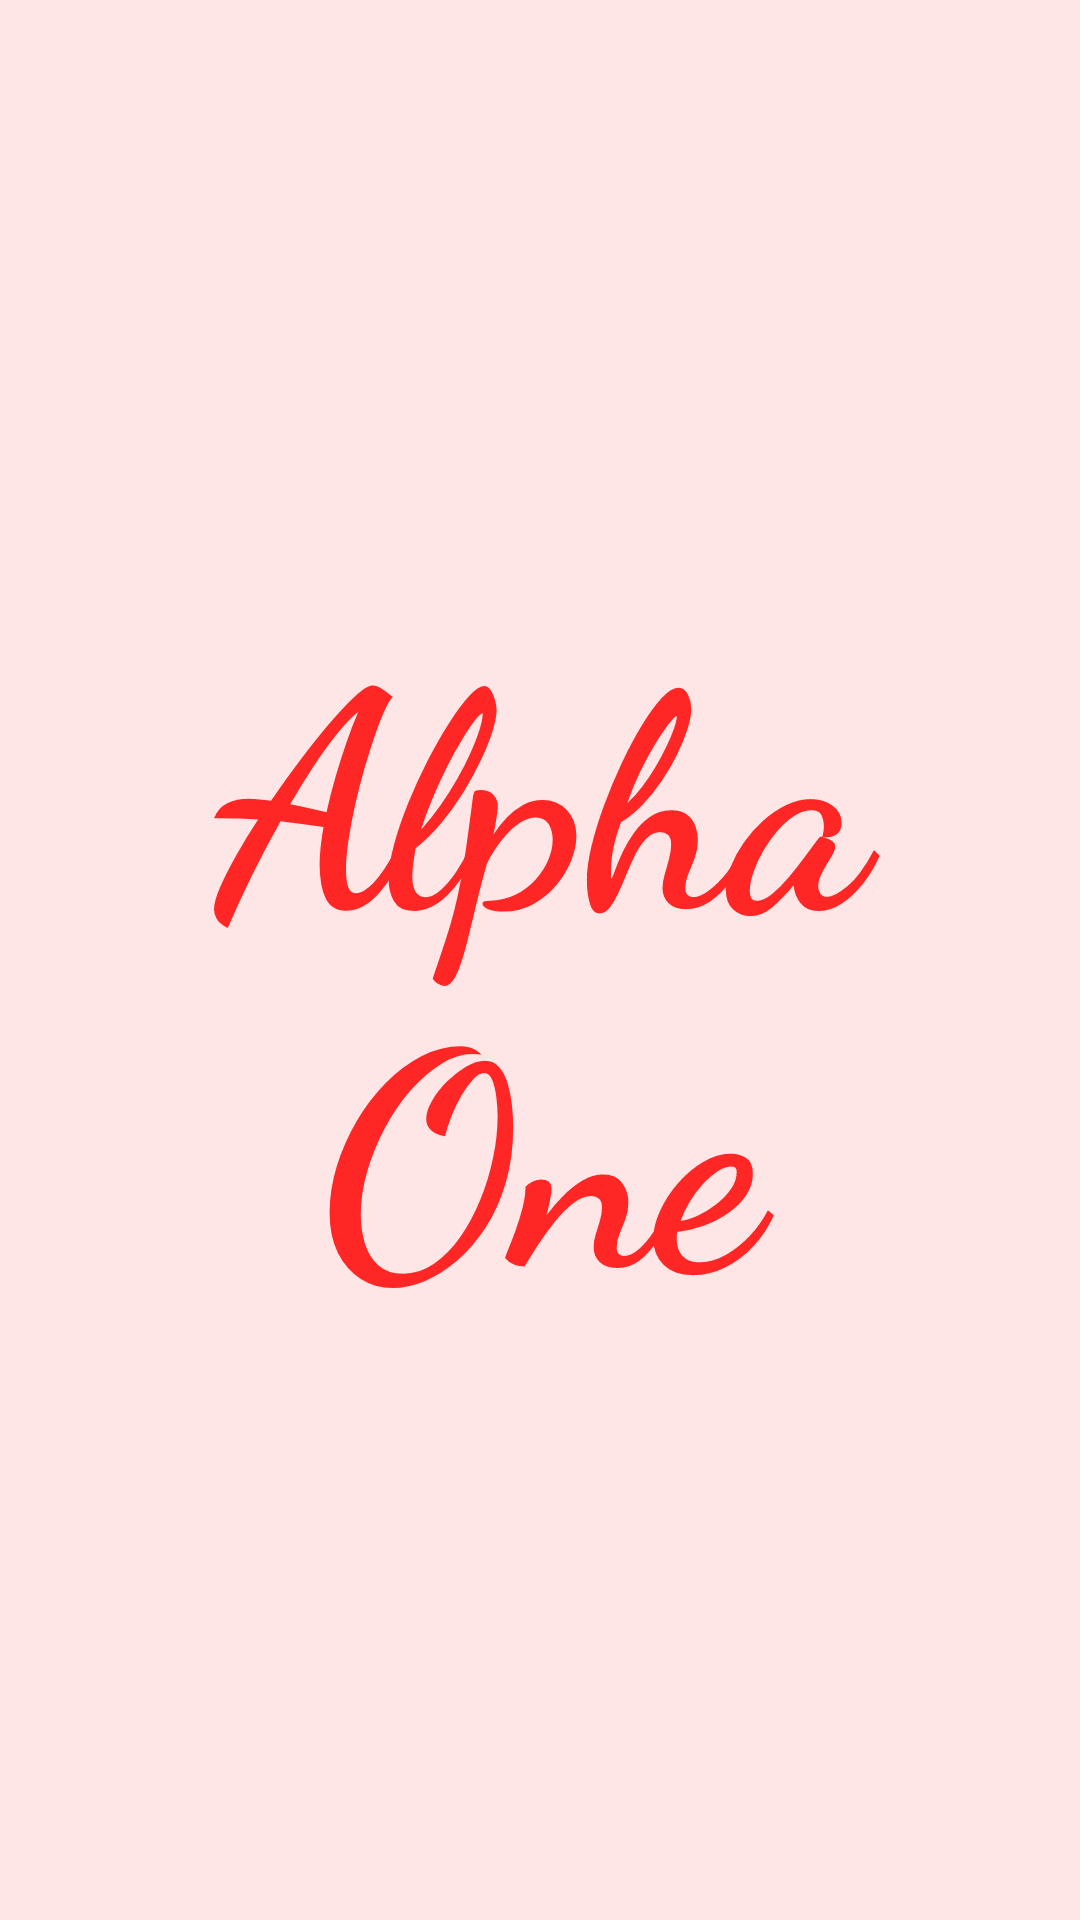

This screen was rendered from an Android layout file. Write that file and the resources it references.
<!-- AndroidManifest.xml: application theme Theme.MySpaceAlphaOneApartents -->
<!-- res/layout/activity_main.xml -->
<?xml version="1.0" encoding="utf-8"?>
<androidx.constraintlayout.widget.ConstraintLayout xmlns:android="http://schemas.android.com/apk/res/android"
    xmlns:app="http://schemas.android.com/apk/res-auto"
    xmlns:tools="http://schemas.android.com/tools"
    android:layout_width="match_parent"
    android:layout_height="match_parent"
    android:background="@color/colorPrimaryLight"
    tools:context=".MainActivity">

    <TextView
        android:id="@+id/TitleText"
        android:layout_width="wrap_content"
        android:layout_height="wrap_content"
        android:fontFamily="cursive"
        android:text="Alpha One"
        android:textStyle="bold"
        android:gravity="center_horizontal"
        android:textColor="@color/colorSecondaryLight"
        android:textSize="100sp"
        app:layout_constraintBottom_toBottomOf="parent"
        app:layout_constraintEnd_toEndOf="parent"
        app:layout_constraintStart_toStartOf="parent"
        app:layout_constraintTop_toTopOf="parent" />

</androidx.constraintlayout.widget.ConstraintLayout>
<!-- resources referenced by this layout -->
<resources>
  <color name="colorPrimaryLight">#FFE6E6</color>
  <color name="colorSecondaryLight">#FF2626</color>
  <style name="Theme.MySpaceAlphaOneApartents" parent="Base.Theme.MySpaceAlphaOneApartents" />
  <style name="Base.Theme.MySpaceAlphaOneApartents" parent="Theme.Material3.DayNight.NoActionBar">
          
          
      </style>
</resources>
